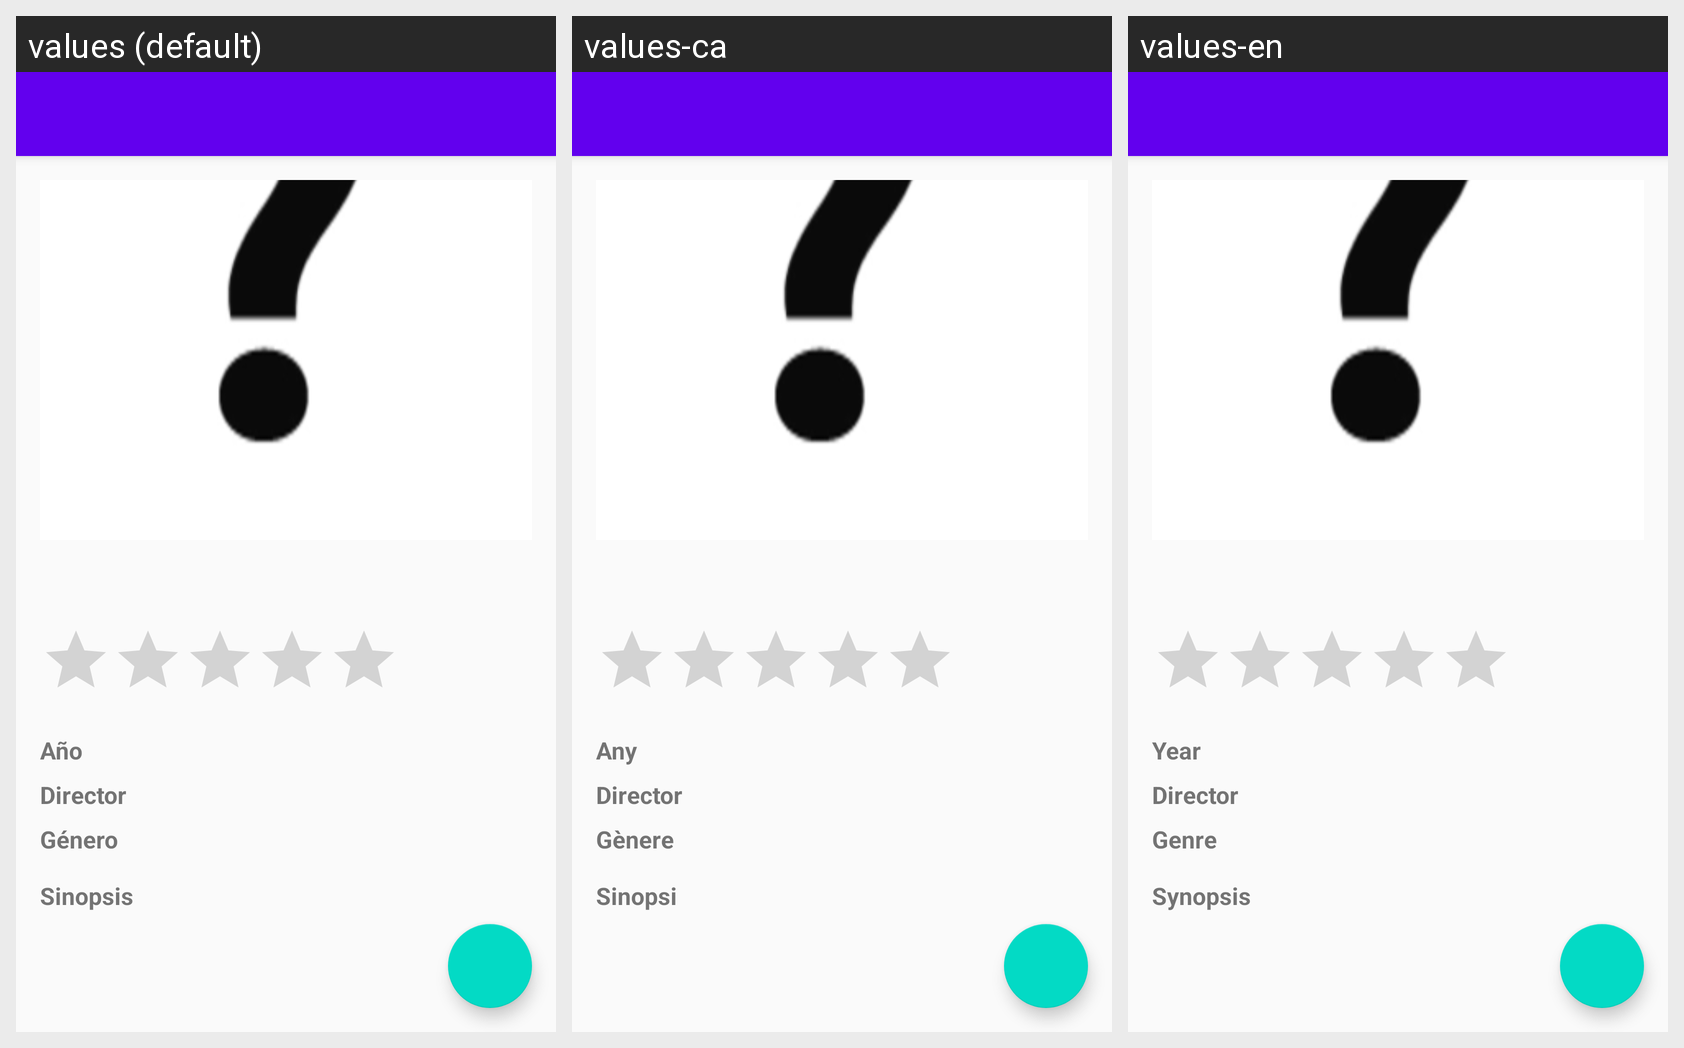

Here is an Android app screen in its default locale and in the app's own translations. Write out the translated-string differences for the strings that appear on this screen.
Android screen res/layout/activity_detalle_pelicula.xml rendered under 3 locales, left to right: values (default), values-ca, values-en. Device: Nexus 5 (rendered at 1080×1920; each locale shown at half size, 540×960, under a caption strip naming it); theme Theme.CineFan.
Strings drawn on this screen, with the default value and each locale's value (text and hints the layout hard-codes appear in the picture but are not listed):

lbl_anio
  values: Año
  values-ca: Any
  values-en: Year

lbl_director
  values: Director
  values-ca: Director
  values-en: Director

lbl_genero
  values: Género
  values-ca: Gènere
  values-en: Genre

lbl_sinopsis
  values: Sinopsis
  values-ca: Sinopsi
  values-en: Synopsis
